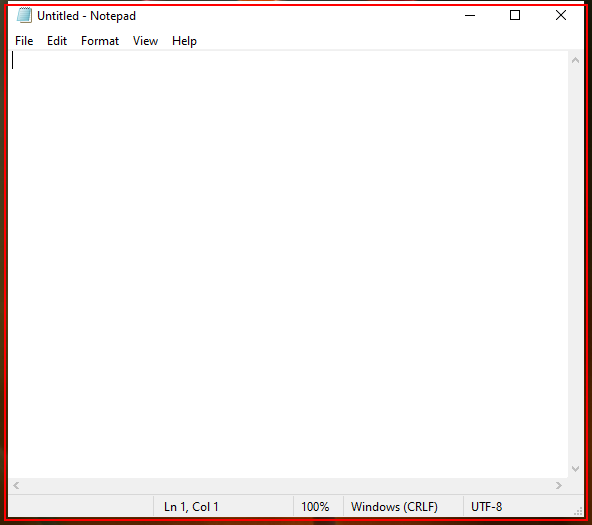
Task: selector
Workflow: dynamicselector

Step 1: Open 'notepad.exe Untitled' on the element in window '"+ sell +"' (notepad.exe)
